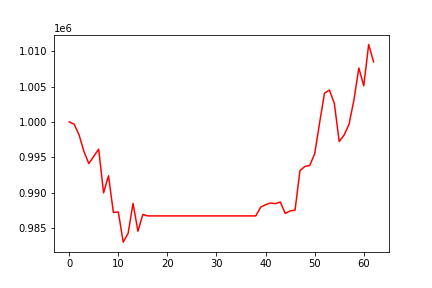

The data file committed next to this chart (first rows):
, 0
0, 1000000
1, 999684
2, 998188
3, 995804
4, 994112
5, 995146
6, 996146
7, 989973
8, 992392
9, 987193
10, 987268
11, 983007
12, 984255
13, 988479
14, 984543
15, 986914
16, 986713
17, 986713
18, 986713
19, 986713
20, 986713
21, 986713
22, 986713
23, 986713
24, 986713
25, 986713
26, 986713
27, 986713
28, 986713
29, 986713
30, 986713
31, 986713
32, 986713
33, 986713
34, 986713
35, 986713
36, 986713
37, 986713
38, 986713
39, 987951
40, 988295
41, 988532
42, 988452
43, 988675
44, 987067
45, 987415
46, 987526
47, 993114
48, 993697
49, 993852
50, 995489
51, 999853
52, 1004056
53, 1004513
54, 1002640
55, 997233
56, 998153
57, 999665
58, 1003117
59, 1007625
... 3 more rows
